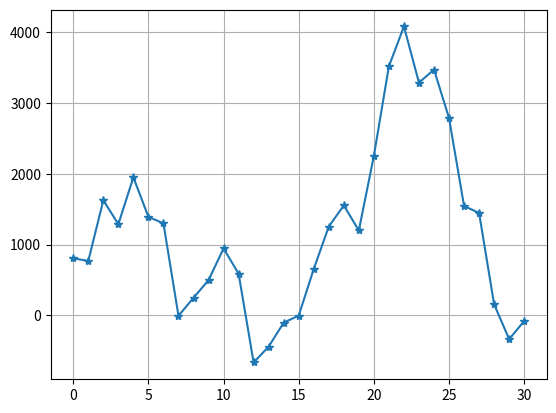

Write Python code to recreate this figure.
import numpy as np
import matplotlib.pyplot as plt
import random

# initial model parameters
nak = 0 # nº of shares hold of BTC/BUSD from api
r = 0.005 # trading fee from api
pk = 24375.12340 # BTC/BUSD price from api
mk = 806.91204500 # nº of shares hold of BUSD from api
vpk = pk*nak + mk
vref = 1.1*vpk

def price_estimator(pk):
    delta = random.uniform(-0.05, 0.05)
    return pk*(delta + 1)

# initial simulation parameters
uk = 1
tstop = 30
ts = 1
uk_prev = 0
e_prev = 0

def controller(ts, vpk, vref, uk_prev, e_prev):
    kp = 0.5
    ti = 5
    e = vref - vpk
    uk = uk_prev + kp*(e - e_prev) + (kp/ti)*ts*e
    return uk, e

data = []
data.append(vpk)
n = int(tstop/ts)

for k in range(n):
    u, e = controller(ts, vpk, vref, uk_prev, e_prev)
    uk_prev = uk
    e_prev = e
    pk1 = price_estimator(pk)
    dpk = pk1 - pk
    vpk1 = vpk + dpk*nak + dpk*uk - r*pk*np.absolute(uk)
    vpk = vpk1
    pk = pk1
    alfa = np.sign(uk)
    nam = np.absolute(uk)

    data.append(vpk)

    print('pk1: ', pk1, 'dpk: ', dpk, 'vpk1: ', vpk1)

t = np.arange(0, tstop + ts, ts)
plt.plot(t, data, '-*')
plt.grid()
plt.show()
